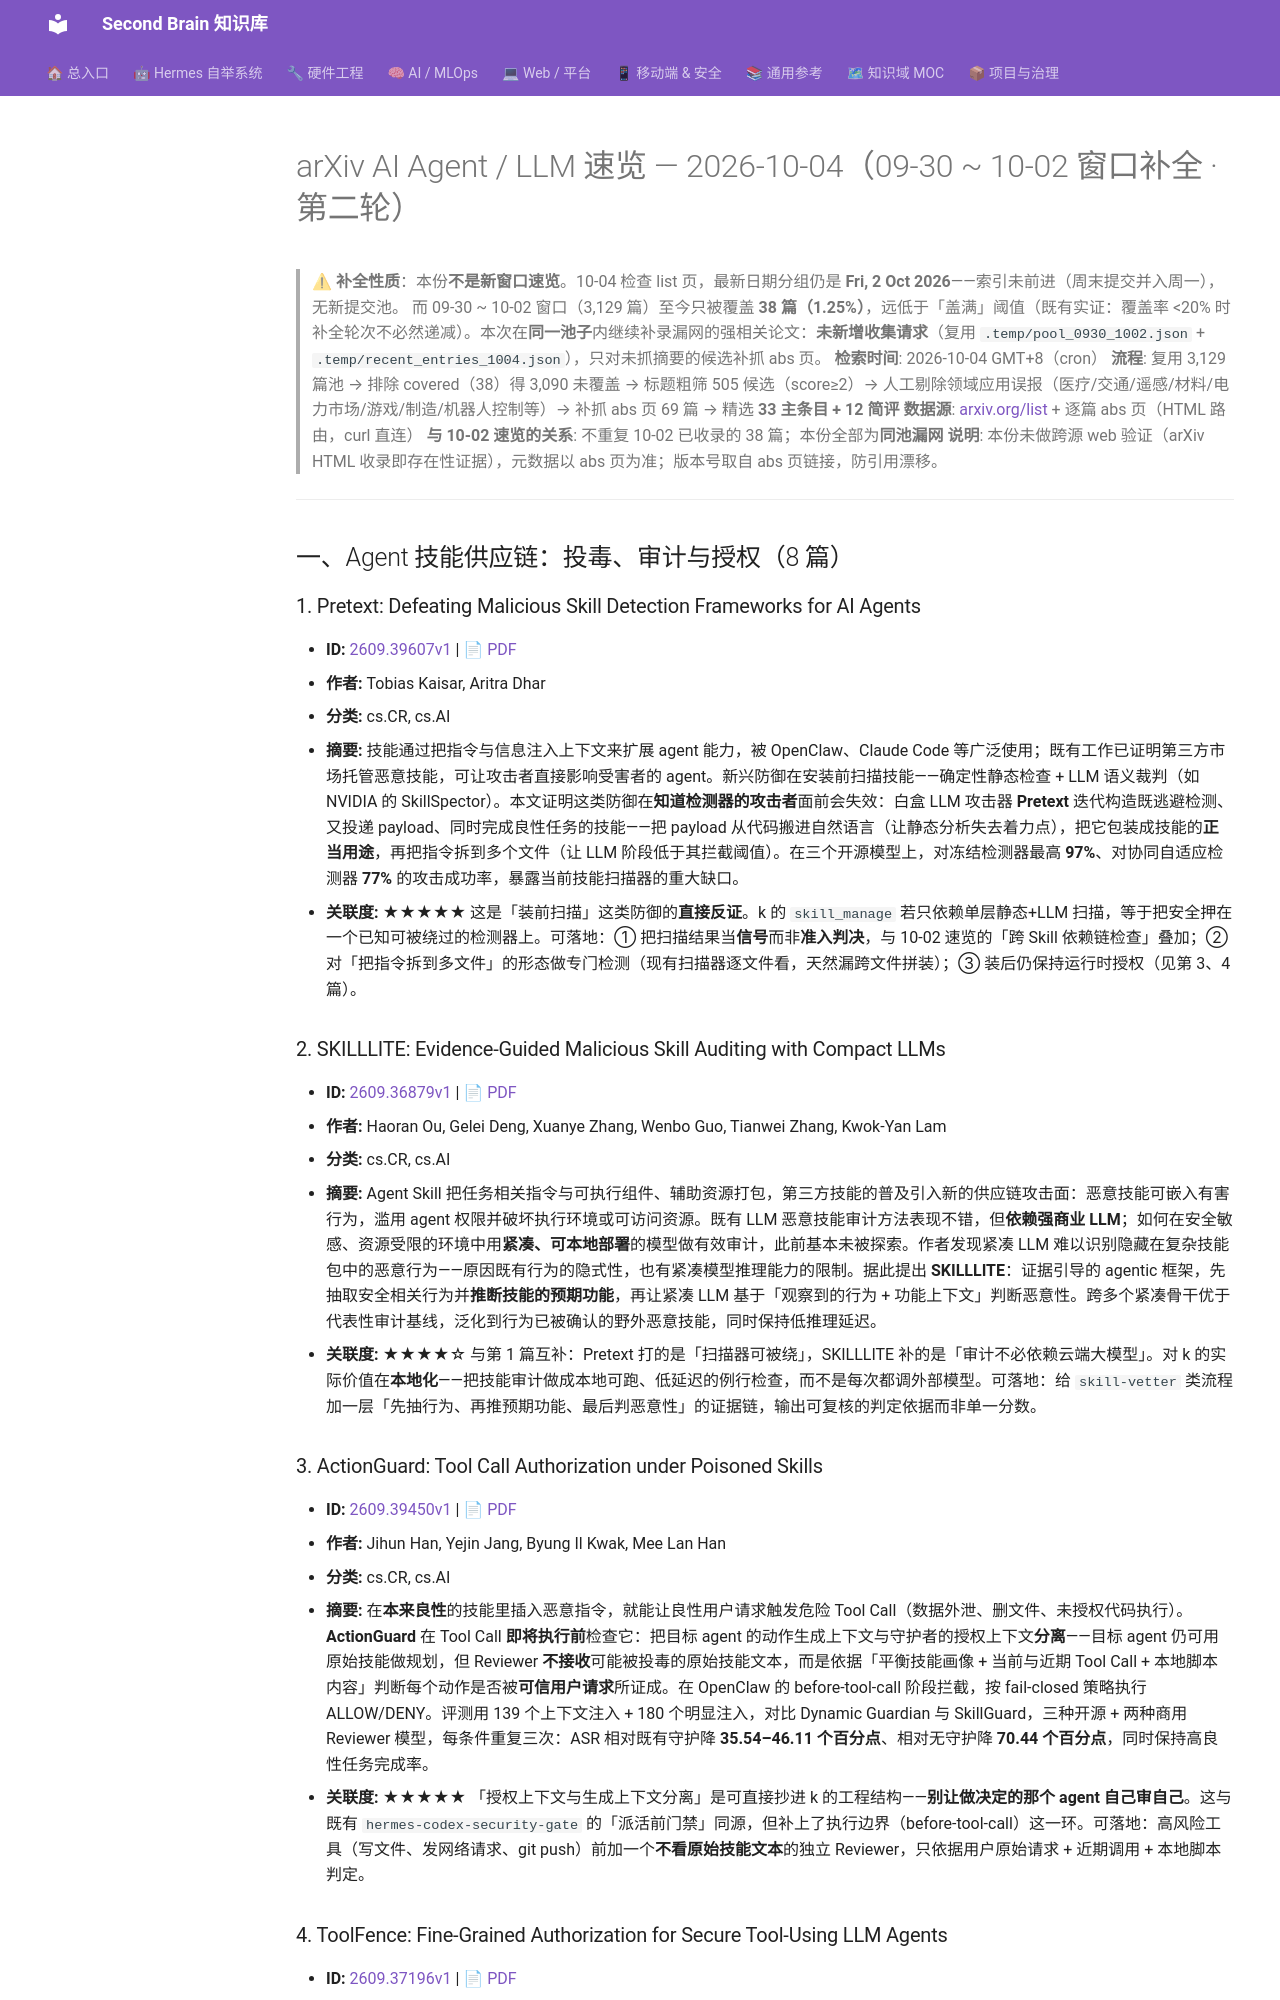

repository: mo9652962-ai/second-brain · page: kb/knowledge/Research/arxiv-2026-10-04-agent-llm/index.html · generator: mkdocs

---
aliases:
  - arxiv-2026-10-04-agent-llm
  - arxiv-agent-llm-2026-10-04
tags: [arxiv, research, ai-agent, llm, daily]
created: 2026-10-04
updated: 2026-10-04
status: adopted
source: arxiv.org list 页 + abs 页（09-30 ~ 10-02 窗口补全 · 第二轮）
---

# arXiv AI Agent / LLM 速览 — 2026-10-04（09-30 ~ 10-02 窗口补全 · 第二轮）

> **⚠ 补全性质**：本份**不是新窗口速览**。10-04 检查 list 页，最新日期分组仍是 **Fri, 2 Oct 2026**——索引未前进（周末提交并入周一），无新提交池。
> 而 09-30 ~ 10-02 窗口（3,129 篇）至今只被覆盖 **38 篇（1.25%）**，远低于「盖满」阈值（既有实证：覆盖率 <20% 时补全轮次不必然递减）。本次在**同一池子**内继续补录漏网的强相关论文：**未新增收集请求**（复用 `.temp/pool_0930_1002.json` + `.temp/recent_entries_1004.json`），只对未抓摘要的候选补抓 abs 页。
> **检索时间**: 2026-10-04 GMT+8（cron）
> **流程**: 复用 3,129 篇池 → 排除 covered（38）得 3,090 未覆盖 → 标题粗筛 505 候选（score≥2）→ 人工剔除领域应用误报（医疗/交通/遥感/材料/电力市场/游戏/制造/机器人控制等）→ 补抓 abs 页 69 篇 → 精选 **33 主条目 + 12 简评**
> **数据源**: [arxiv.org/list](https://arxiv.org/list/cs.AI/recent) + 逐篇 abs 页（HTML 路由，curl 直连）
> **与 10-02 速览的关系**: 不重复 10-02 已收录的 38 篇；本份全部为**同池漏网**
> **说明**: 本份未做跨源 web 验证（arXiv HTML 收录即存在性证据），元数据以 abs 页为准；版本号取自 abs 页链接，防引用漂移。

---

## 一、Agent 技能供应链：投毒、审计与授权（8 篇）

### 1. Pretext: Defeating Malicious Skill Detection Frameworks for AI Agents

- **ID:** [2609.39607v1](https://arxiv.org/abs/2609.39607v1) | [📄 PDF](https://arxiv.org/pdf/2609.39607)
- **作者:** Tobias Kaisar, Aritra Dhar
- **分类:** cs.CR, cs.AI
- **摘要:** 技能通过把指令与信息注入上下文来扩展 agent 能力，被 OpenClaw、Claude Code 等广泛使用；既有工作已证明第三方市场托管恶意技能，可让攻击者直接影响受害者的 agent。新兴防御在安装前扫描技能——确定性静态检查 + LLM 语义裁判（如 NVIDIA 的 SkillSpector）。本文证明这类防御在**知道检测器的攻击者**面前会失效：白盒 LLM 攻击器 **Pretext** 迭代构造既逃避检测、又投递 payload、同时完成良性任务的技能——把 payload 从代码搬进自然语言（让静态分析失去着力点），把它包装成技能的**正当用途**，再把指令拆到多个文件（让 LLM 阶段低于其拦截阈值）。在三个开源模型上，对冻结检测器最高 **97%**、对协同自适应检测器 **77%** 的攻击成功率，暴露当前技能扫描器的重大缺口。
- **关联度:** ★★★★★ 这是「装前扫描」这类防御的**直接反证**。k 的 `skill_manage` 若只依赖单层静态+LLM 扫描，等于把安全押在一个已知可被绕过的检测器上。可落地：① 把扫描结果当**信号**而非**准入判决**，与 10-02 速览的「跨 Skill 依赖链检查」叠加；② 对「把指令拆到多文件」的形态做专门检测（现有扫描器逐文件看，天然漏跨文件拼装）；③ 装后仍保持运行时授权（见第 3、4 篇）。

### 2. SKILLLITE: Evidence-Guided Malicious Skill Auditing with Compact LLMs

- **ID:** [2609.36879v1](https://arxiv.org/abs/2609.36879v1) | [📄 PDF](https://arxiv.org/pdf/2609.36879)
- **作者:** Haoran Ou, Gelei Deng, Xuanye Zhang, Wenbo Guo, Tianwei Zhang, Kwok-Yan Lam
- **分类:** cs.CR, cs.AI
- **摘要:** Agent Skill 把任务相关指令与可执行组件、辅助资源打包，第三方技能的普及引入新的供应链攻击面：恶意技能可嵌入有害行为，滥用 agent 权限并破坏执行环境或可访问资源。既有 LLM 恶意技能审计方法表现不错，但**依赖强商业 LLM**；如何在安全敏感、资源受限的环境中用**紧凑、可本地部署**的模型做有效审计，此前基本未被探索。作者发现紧凑 LLM 难以识别隐藏在复杂技能包中的恶意行为——原因既有行为的隐式性，也有紧凑模型推理能力的限制。据此提出 **SKILLLITE**：证据引导的 agentic 框架，先抽取安全相关行为并**推断技能的预期功能**，再让紧凑 LLM 基于「观察到的行为 + 功能上下文」判断恶意性。跨多个紧凑骨干优于代表性审计基线，泛化到行为已被确认的野外恶意技能，同时保持低推理延迟。
- **关联度:** ★★★★☆ 与第 1 篇互补：Pretext 打的是「扫描器可被绕」，SKILLLITE 补的是「审计不必依赖云端大模型」。对 k 的实际价值在**本地化**——把技能审计做成本地可跑、低延迟的例行检查，而不是每次都调外部模型。可落地：给 `skill-vetter` 类流程加一层「先抽行为、再推预期功能、最后判恶意性」的证据链，输出可复核的判定依据而非单一分数。

### 3. ActionGuard: Tool Call Authorization under Poisoned Skills

- **ID:** [2609.39450v1](https://arxiv.org/abs/2609.39450v1) | [📄 PDF](https://arxiv.org/pdf/2609.39450)
- **作者:** Jihun Han, Yejin Jang, Byung Il Kwak, Mee Lan Han
- **分类:** cs.CR, cs.AI
- **摘要:** 在**本来良性**的技能里插入恶意指令，就能让良性用户请求触发危险 Tool Call（数据外泄、删文件、未授权代码执行）。**ActionGuard** 在 Tool Call **即将执行前**检查它：把目标 agent 的动作生成上下文与守护者的授权上下文**分离**——目标 agent 仍可用原始技能做规划，但 Reviewer **不接收**可能被投毒的原始技能文本，而是依据「平衡技能画像 + 当前与近期 Tool Call + 本地脚本内容」判断每个动作是否被**可信用户请求**所证成。在 OpenClaw 的 before-tool-call 阶段拦截，按 fail-closed 策略执行 ALLOW/DENY。评测用 139 个上下文注入 + 180 个明显注入，对比 Dynamic Guardian 与 SkillGuard，三种开源 + 两种商用 Reviewer 模型，每条件重复三次：ASR 相对既有守护降 **35.54–46.11 个百分点**、相对无守护降 **70.44 个百分点**，同时保持高良性任务完成率。
- **关联度:** ★★★★★ 「授权上下文与生成上下文分离」是可直接抄进 k 的工程结构——**别让做决定的那个 agent 自己审自己**。这与既有 `hermes-codex-security-gate` 的「派活前门禁」同源，但补上了执行边界（before-tool-call）这一环。可落地：高风险工具（写文件、发网络请求、git push）前加一个**不看原始技能文本**的独立 Reviewer，只依据用户原始请求 + 近期调用 + 本地脚本判定。
